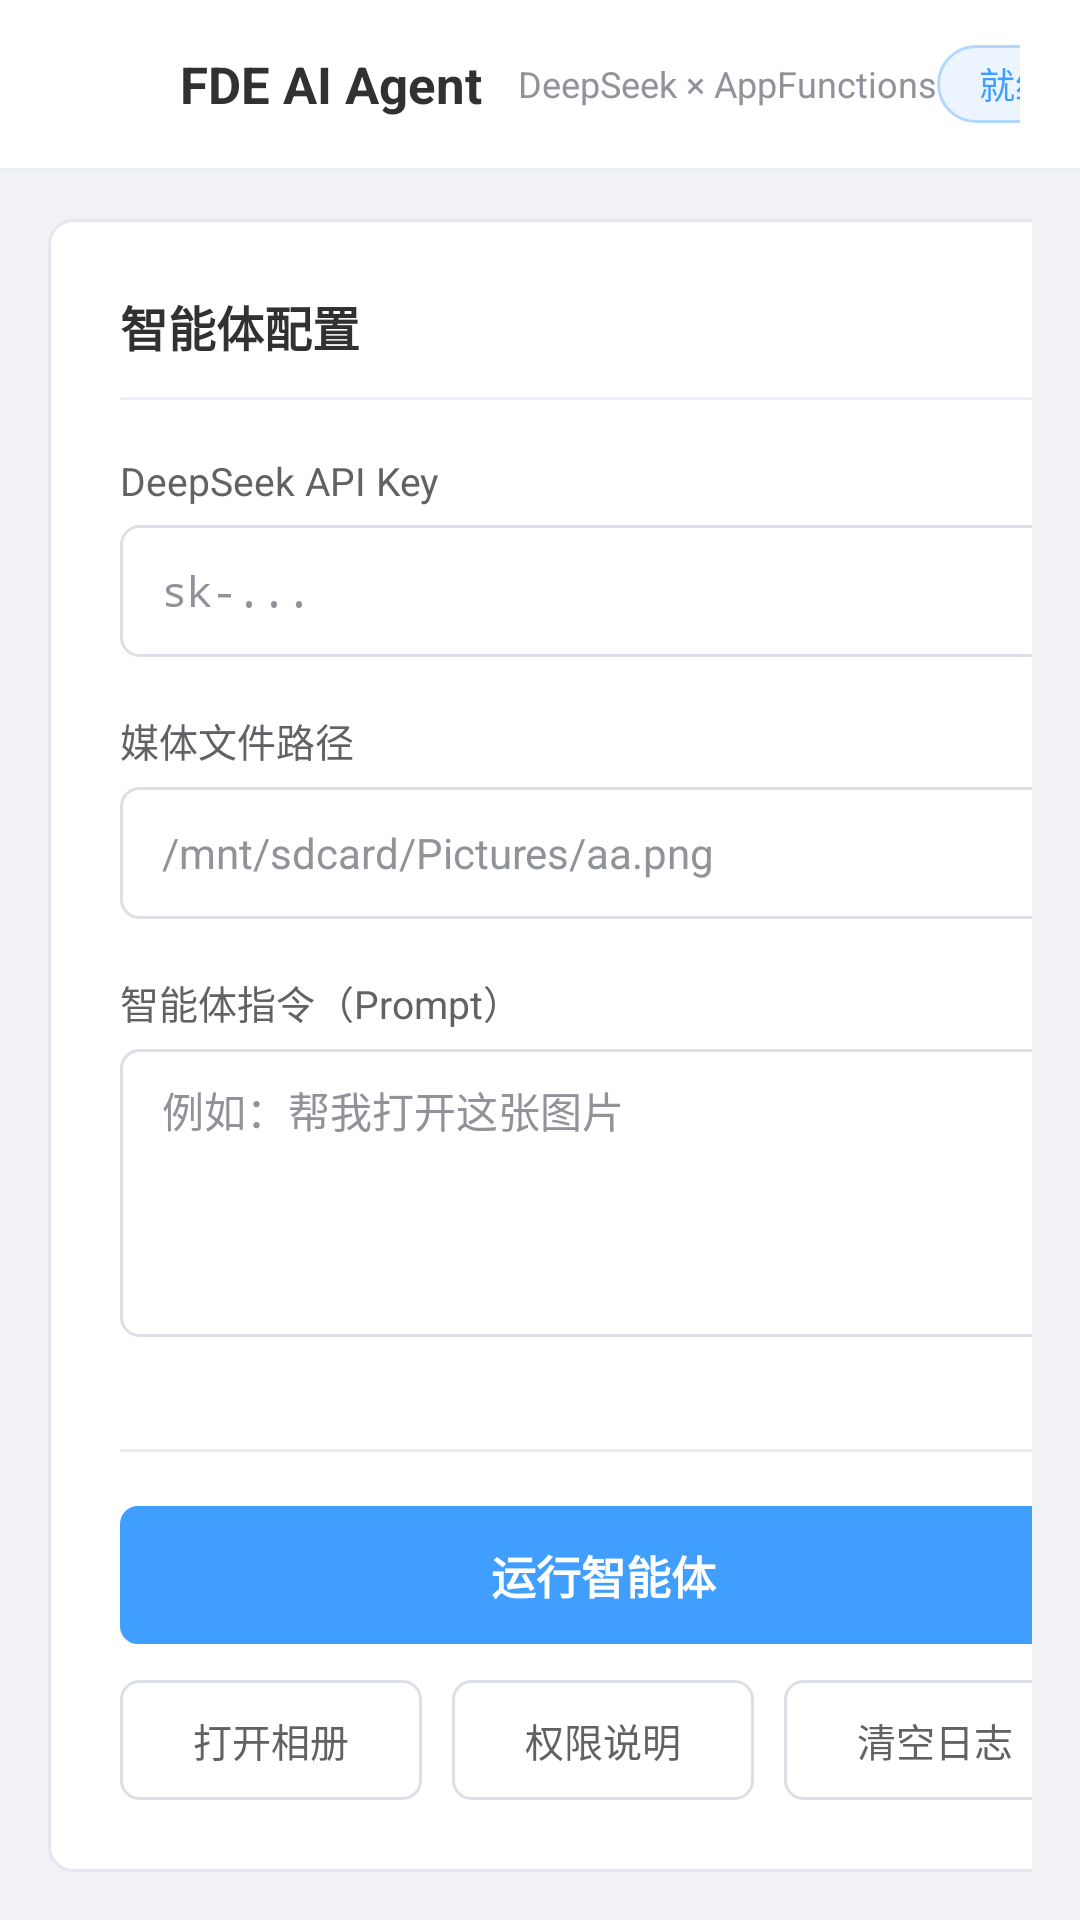

Here is an Android app screen rendered from its layout file. Give the layout XML and the strings, colors and styles it references.
<!-- AndroidManifest.xml: application theme Theme.FdeDownload -->
<!-- res/layout/activity_main.xml -->
<?xml version="1.0" encoding="utf-8"?>
<LinearLayout xmlns:android="http://schemas.android.com/apk/res/android"
    xmlns:tools="http://schemas.android.com/tools"
    android:id="@+id/main"
    android:layout_width="match_parent"
    android:layout_height="match_parent"
    android:background="@color/pc_window_bg"
    android:orientation="vertical">

    
    <LinearLayout
        android:layout_width="match_parent"
        android:layout_height="56dp"
        android:background="@color/pc_header_bg"
        android:gravity="center_vertical"
        android:orientation="horizontal"
        android:paddingStart="20dp"
        android:paddingEnd="20dp">

        <ImageView
            android:layout_width="28dp"
            android:layout_height="28dp"
            android:contentDescription="@string/app_name"
            android:src="@mipmap/ic_launcher" />

        <TextView
            android:layout_width="wrap_content"
            android:layout_height="wrap_content"
            android:layout_marginStart="12dp"
            android:text="FDE AI Agent"
            android:textColor="@color/pc_text_primary"
            android:textSize="17sp"
            android:textStyle="bold" />

        <TextView
            android:layout_width="wrap_content"
            android:layout_height="wrap_content"
            android:layout_marginStart="12dp"
            android:text="DeepSeek × AppFunctions"
            android:textColor="@color/pc_text_secondary"
            android:textSize="12sp" />

        <View
            android:layout_width="0dp"
            android:layout_height="1dp"
            android:layout_weight="1" />

        <TextView
            android:id="@+id/tvStatus"
            android:layout_width="wrap_content"
            android:layout_height="26dp"
            android:background="@drawable/bg_chip"
            android:gravity="center"
            android:paddingStart="14dp"
            android:paddingEnd="14dp"
            android:text="就绪"
            android:textColor="@color/pc_primary"
            android:textSize="12sp"
            tools:text="就绪" />
    </LinearLayout>

    <View
        android:layout_width="match_parent"
        android:layout_height="1dp"
        android:background="@color/pc_divider" />

    
    <LinearLayout
        android:layout_width="match_parent"
        android:layout_height="0dp"
        android:layout_weight="1"
        android:orientation="horizontal"
        android:padding="16dp">

        
        <LinearLayout
            android:layout_width="370dp"
            android:layout_height="match_parent"
            android:background="@drawable/bg_panel"
            android:orientation="vertical"
            android:padding="24dp">

            <TextView
                android:layout_width="wrap_content"
                android:layout_height="wrap_content"
                android:text="智能体配置"
                android:textAppearance="@style/TextAppearance.PcSectionTitle" />

            <View
                android:layout_width="match_parent"
                android:layout_height="1dp"
                android:layout_marginTop="12dp"
                android:layout_marginBottom="18dp"
                android:background="@color/pc_divider" />

            
            <TextView
                android:layout_width="wrap_content"
                android:layout_height="wrap_content"
                android:text="DeepSeek API Key"
                android:textAppearance="@style/TextAppearance.PcLabel" />

            <EditText
                android:id="@+id/editDeepSeekKey"
                android:layout_width="match_parent"
                android:layout_height="44dp"
                android:layout_marginTop="6dp"
                android:background="@drawable/bg_input"
                android:hint="sk-..."
                android:inputType="textPassword"
                android:paddingStart="14dp"
                android:paddingEnd="14dp"
                android:singleLine="true"
                android:textColor="@color/pc_text_primary"
                android:textSize="14sp" />

            
            <TextView
                android:layout_width="wrap_content"
                android:layout_height="wrap_content"
                android:layout_marginTop="18dp"
                android:text="媒体文件路径"
                android:textAppearance="@style/TextAppearance.PcLabel" />

            <EditText
                android:id="@+id/editImagePath"
                android:layout_width="match_parent"
                android:layout_height="44dp"
                android:layout_marginTop="6dp"
                android:background="@drawable/bg_input"
                android:hint="/mnt/sdcard/Pictures/aa.png"
                android:inputType="text"
                android:paddingStart="14dp"
                android:paddingEnd="14dp"
                android:singleLine="true"
                android:textColor="@color/pc_text_primary"
                android:textSize="14sp" />

            
            <TextView
                android:layout_width="wrap_content"
                android:layout_height="wrap_content"
                android:layout_marginTop="18dp"
                android:text="智能体指令（Prompt）"
                android:textAppearance="@style/TextAppearance.PcLabel" />

            <EditText
                android:id="@+id/editAgentPrompt"
                android:layout_width="match_parent"
                android:layout_height="96dp"
                android:layout_marginTop="6dp"
                android:background="@drawable/bg_input"
                android:gravity="top|start"
                android:hint="例如：帮我打开这张图片"
                android:inputType="textMultiLine|textCapSentences"
                android:paddingStart="14dp"
                android:paddingTop="10dp"
                android:paddingEnd="14dp"
                android:paddingBottom="10dp"
                android:textColor="@color/pc_text_primary"
                android:textSize="14sp" />

            <View
                android:layout_width="match_parent"
                android:layout_height="0dp"
                android:layout_weight="1" />

            <View
                android:layout_width="match_parent"
                android:layout_height="1dp"
                android:layout_marginBottom="18dp"
                android:background="@color/pc_divider" />

            
            <Button
                android:id="@+id/btnRunAgent"
                android:layout_width="match_parent"
                android:layout_height="46dp"
                android:background="@drawable/bg_btn_primary"
                android:stateListAnimator="@null"
                android:text="运行智能体"
                android:textColor="#FFFFFF"
                android:textSize="15sp"
                android:textStyle="bold" />

            
            <LinearLayout
                android:layout_width="match_parent"
                android:layout_height="wrap_content"
                android:layout_marginTop="12dp"
                android:orientation="horizontal">

                <Button
                    android:id="@+id/btnOpenGallery"
                    android:layout_width="0dp"
                    android:layout_height="40dp"
                    android:layout_weight="1"
                    android:background="@drawable/bg_btn_secondary"
                    android:stateListAnimator="@null"
                    android:text="打开相册"
                    android:textColor="@color/pc_text_regular"
                    android:textSize="13sp" />

                <Button
                    android:id="@+id/btnGrantFunctionPermission"
                    android:layout_width="0dp"
                    android:layout_height="40dp"
                    android:layout_marginStart="10dp"
                    android:layout_weight="1"
                    android:background="@drawable/bg_btn_secondary"
                    android:stateListAnimator="@null"
                    android:text="权限说明"
                    android:textColor="@color/pc_text_regular"
                    android:textSize="13sp" />

                <Button
                    android:id="@+id/btnClearLog"
                    android:layout_width="0dp"
                    android:layout_height="40dp"
                    android:layout_marginStart="10dp"
                    android:layout_weight="1"
                    android:background="@drawable/bg_btn_secondary"
                    android:stateListAnimator="@null"
                    android:text="清空日志"
                    android:textColor="@color/pc_text_regular"
                    android:textSize="13sp" />
            </LinearLayout>
        </LinearLayout>

        <Space
            android:layout_width="16dp"
            android:layout_height="match_parent" />

        
        <LinearLayout
            android:layout_width="0dp"
            android:layout_height="match_parent"
            android:layout_weight="1"
            android:background="@drawable/bg_panel"
            android:orientation="vertical"
            android:padding="16dp">

            <LinearLayout
                android:layout_width="match_parent"
                android:layout_height="wrap_content"
                android:gravity="center_vertical"
                android:orientation="horizontal">

                <TextView
                    android:layout_width="wrap_content"
                    android:layout_height="wrap_content"
                    android:text="运行日志"
                    android:textAppearance="@style/TextAppearance.PcSectionTitle" />

                <View
                    android:layout_width="0dp"
                    android:layout_height="1dp"
                    android:layout_weight="1" />

                <TextView
                    android:layout_width="wrap_content"
                    android:layout_height="wrap_content"
                    android:fontFamily="monospace"
                    android:text="model: deepseek-chat"
                    android:textColor="@color/pc_text_secondary"
                    android:textSize="11sp" />
            </LinearLayout>

            <View
                android:layout_width="match_parent"
                android:layout_height="1dp"
                android:layout_marginTop="12dp"
                android:layout_marginBottom="12dp"
                android:background="@color/pc_divider" />

            <ScrollView
                android:id="@+id/svLog"
                android:layout_width="match_parent"
                android:layout_height="0dp"
                android:layout_weight="1"
                android:background="@drawable/bg_console"
                android:clipToPadding="false"
                android:fadeScrollbars="false"
                android:fillViewport="true"
                android:padding="14dp"
                android:scrollbars="vertical">

                <TextView
                    android:id="@+id/tvAgentLog"
                    android:layout_width="match_parent"
                    android:layout_height="wrap_content"
                    android:fontFamily="monospace"
                    android:lineSpacingExtra="3dp"
                    android:text="等待运行…"
                    android:textColor="@color/pc_console_text"
                    android:textIsSelectable="true"
                    android:textSize="13sp" />
            </ScrollView>
        </LinearLayout>
    </LinearLayout>
</LinearLayout>
<!-- resources referenced by this layout -->
<resources>
  <color name="pc_console_text">#D7E2F0</color>
  <color name="pc_divider">#EBEEF5</color>
  <color name="pc_header_bg">#FFFFFF</color>
  <color name="pc_primary">#409EFF</color>
  <color name="pc_text_primary">#303133</color>
  <color name="pc_text_regular">#606266</color>
  <color name="pc_text_secondary">#909399</color>
  <color name="pc_window_bg">#F0F2F5</color>
  <!-- drawable bg_chip (drawable) -->
  <?xml version="1.0" encoding="utf-8"?>
  <shape xmlns:android="http://schemas.android.com/apk/res/android"
      android:shape="rectangle">
      <solid android:color="@color/pc_primary_light" />
      <stroke
          android:width="1dp"
          android:color="@color/pc_primary_border" />
      <corners android:radius="13dp" />
  </shape>
  <!-- drawable bg_console (drawable) -->
  <?xml version="1.0" encoding="utf-8"?>
  <shape xmlns:android="http://schemas.android.com/apk/res/android"
      android:shape="rectangle">
      <solid android:color="@color/pc_console_bg" />
      <corners android:radius="6dp" />
  </shape>
  <!-- drawable bg_panel (drawable) -->
  <?xml version="1.0" encoding="utf-8"?>
  <shape xmlns:android="http://schemas.android.com/apk/res/android"
      android:shape="rectangle">
      <solid android:color="@color/pc_panel_bg" />
      <stroke
          android:width="1dp"
          android:color="@color/pc_panel_border" />
      <corners android:radius="8dp" />
  </shape>
  <string name="app_name">FDE AI Agent</string>
  <style name="TextAppearance.PcLabel" parent="@android:style/TextAppearance.Material.Small">
          <item name="android:textSize">13sp</item>
          <item name="android:textColor">@color/pc_text_regular</item>
      </style>
  <style name="TextAppearance.PcSectionTitle" parent="@android:style/TextAppearance.Material">
          <item name="android:textSize">16sp</item>
          <item name="android:textColor">@color/pc_text_primary</item>
          <item name="android:textStyle">bold</item>
      </style>
  <style name="Theme.FdeDownload" parent="android:Theme.Material.Light.NoActionBar">
          <item name="android:windowBackground">@color/pc_window_bg</item>
          <item name="android:colorPrimary">@color/pc_primary</item>
          <item name="android:colorPrimaryDark">@color/pc_primary</item>
          <item name="android:colorAccent">@color/pc_primary</item>
          <item name="android:statusBarColor">@color/pc_header_bg</item>
          <item name="android:navigationBarColor">@color/pc_window_bg</item>
          <item name="android:textColorPrimary">@color/pc_text_primary</item>
          <item name="android:textColorSecondary">@color/pc_text_secondary</item>
          <item name="android:textColorHint">@color/pc_text_secondary</item>
      </style>
  <color name="pc_primary_pressed">#3A8EE6</color>
  <color name="pc_primary_hover">#66B1FF</color>
  <color name="pc_panel_border">#E4E7ED</color>
  <color name="pc_input_border">#DCDFE6</color>
  <color name="pc_primary_light">#ECF5FF</color>
  <color name="pc_panel_bg">#FFFFFF</color>
  <color name="pc_primary_border">#B3D8FF</color>
  <color name="pc_console_bg">#1E293B</color>
  <color name="pc_input_bg_disabled">#F5F7FA</color>
</resources>
